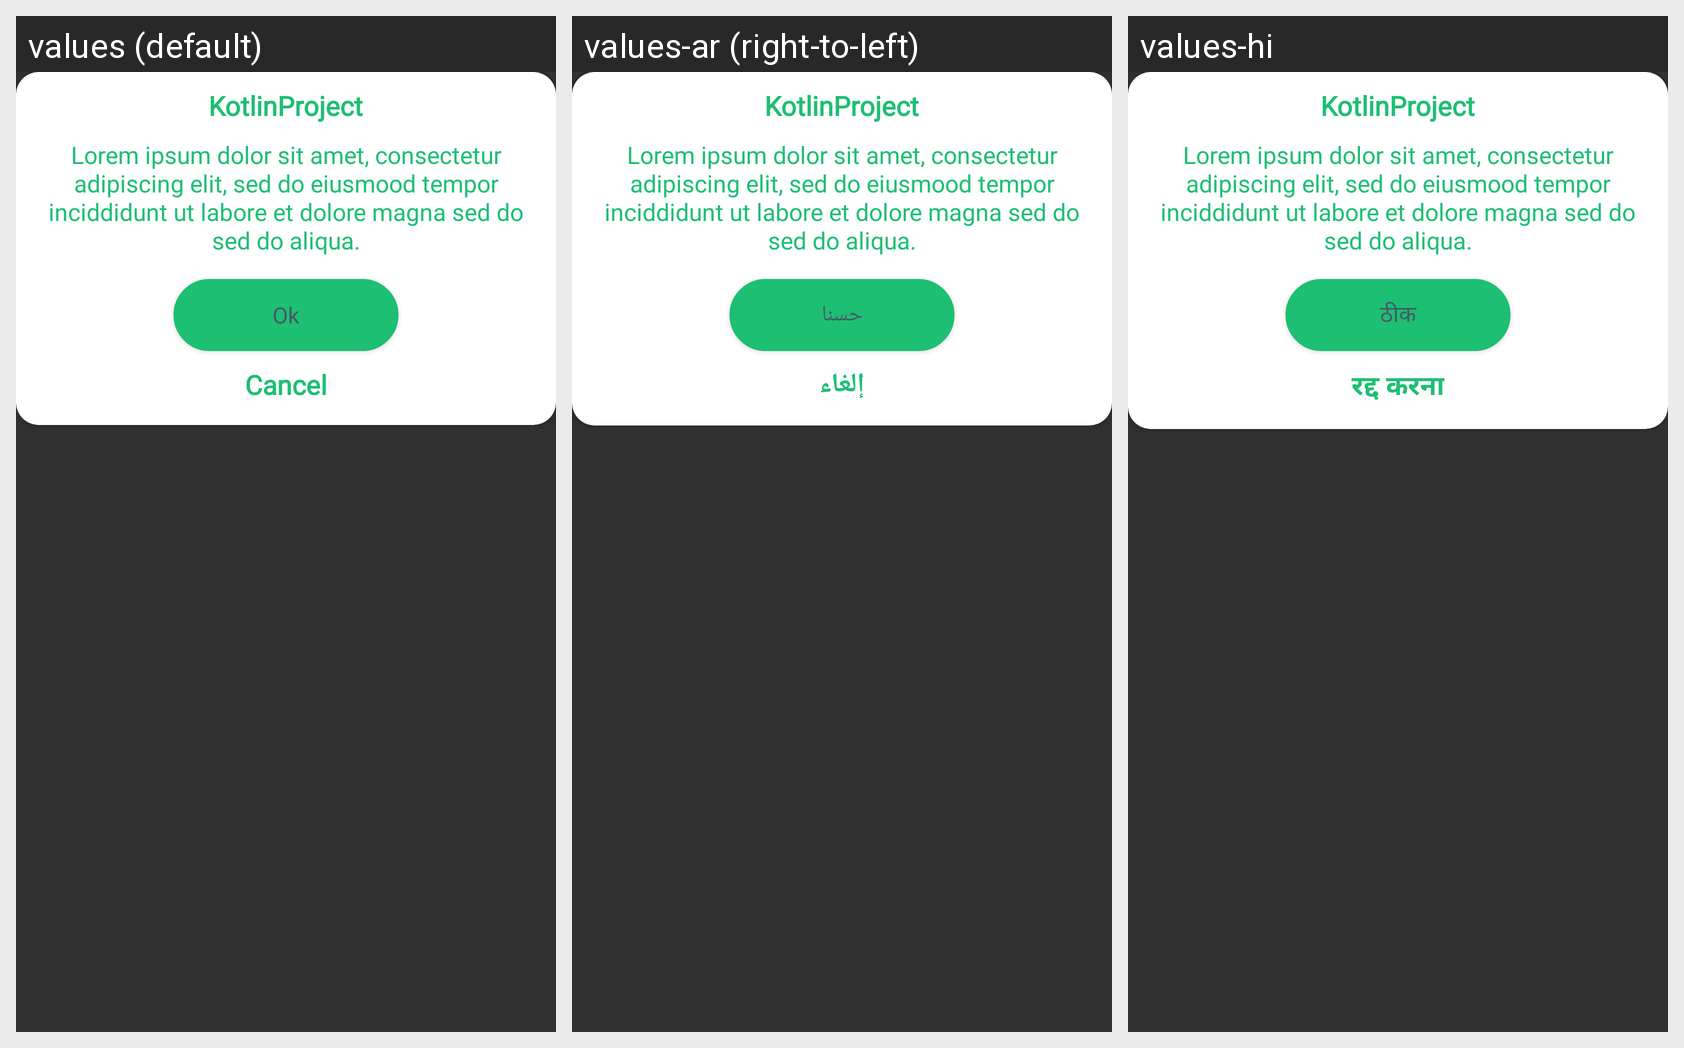

Translations of the strings shown on this Android screen, per locale in the grid:
Android screen res/layout/dialog_custom.xml rendered under 3 locales, left to right: values (default), values-ar (right-to-left), values-hi. Device: Nexus 5 (rendered at 1080×1920; each locale shown at half size, 540×960, under a caption strip naming it); theme AppTheme.
Strings drawn on this screen, with the default value and each locale's value (text and hints the layout hard-codes, and strings that could not be matched under every locale, appear in the picture but are not listed):

app_name
  values: KotlinProject
  values-ar: KotlinProject
  values-hi: KotlinProject

dummyText
  values: Lorem ipsum dolor sit amet, consectetur adipiscing elit, sed do eiusmood tempor inciddidunt ut labore et dolore magna sed do sed do aliqua.
  values-ar: Lorem ipsum dolor sit amet, consectetur adipiscing elit, sed do eiusmood tempor inciddidunt ut labore et dolore magna sed do sed do aliqua.  [not translated; the default value is used]
  values-hi: Lorem ipsum dolor sit amet, consectetur adipiscing elit, sed do eiusmood tempor inciddidunt ut labore et dolore magna sed do sed do aliqua.  [not translated; the default value is used]

ok
  values: Ok
  values-ar: حسنا
  values-hi: ठीक

cancel
  values: Cancel
  values-ar: إلغاء
  values-hi: रद्द करना
